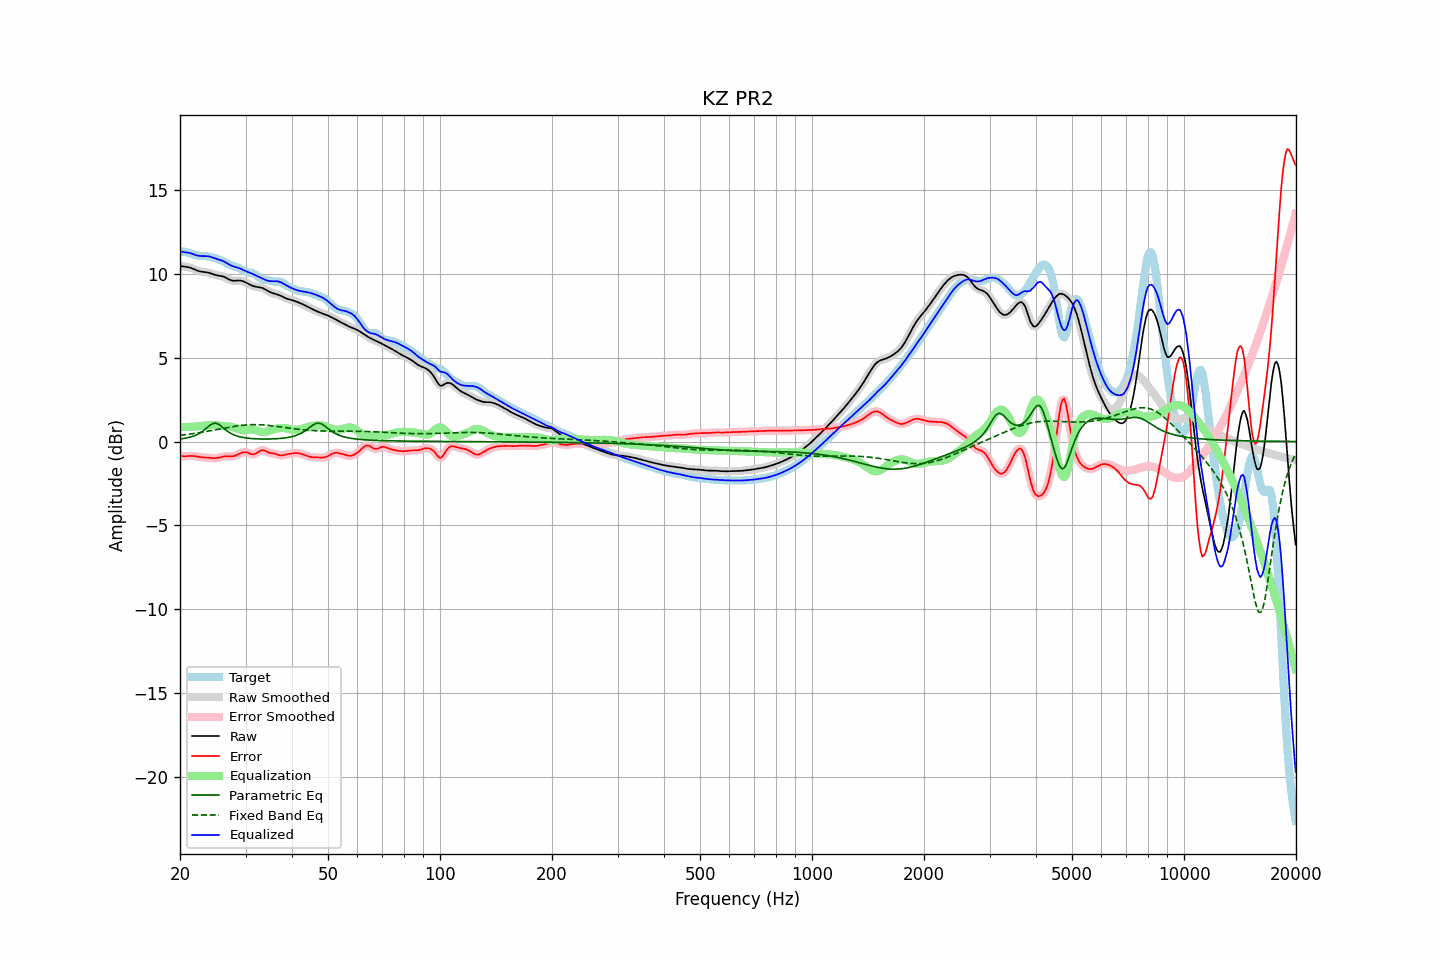

Values plotted in this chart, from the file beside it:
frequency, raw, error, smoothed, error_smoothed, equalization, parametric_eq, fixed_band_eq, equalized_raw, equalized_smoothed, target
20.00, 10.46, -0.84, 10.46, -0.84, 0.86, 0.15, 0.37, 11.33, 11.32, 11.30
20.20, 10.45, -0.86, 10.45, -0.86, 0.86, 0.16, 0.38, 11.31, 11.31, 11.31
20.40, 10.43, -0.87, 10.44, -0.87, 0.86, 0.17, 0.39, 11.29, 11.30, 11.31
20.61, 10.42, -0.88, 10.42, -0.88, 0.86, 0.19, 0.40, 11.28, 11.28, 11.30
20.81, 10.41, -0.88, 10.41, -0.88, 0.86, 0.21, 0.42, 11.27, 11.27, 11.29
21.02, 10.39, -0.87, 10.39, -0.87, 0.86, 0.23, 0.43, 11.25, 11.25, 11.26
21.23, 10.37, -0.86, 10.37, -0.86, 0.86, 0.25, 0.44, 11.23, 11.23, 11.23
21.44, 10.34, -0.86, 10.34, -0.86, 0.87, 0.28, 0.45, 11.21, 11.21, 11.19
21.66, 10.30, -0.86, 10.30, -0.86, 0.87, 0.31, 0.47, 11.17, 11.17, 11.16
21.87, 10.26, -0.87, 10.26, -0.87, 0.88, 0.34, 0.48, 11.14, 11.14, 11.13
22.09, 10.21, -0.89, 10.21, -0.89, 0.89, 0.38, 0.50, 11.10, 11.10, 11.10
22.31, 10.18, -0.91, 10.18, -0.90, 0.90, 0.43, 0.51, 11.08, 11.08, 11.08
22.54, 10.15, -0.92, 10.15, -0.92, 0.91, 0.48, 0.53, 11.06, 11.06, 11.07
22.76, 10.12, -0.94, 10.12, -0.94, 0.93, 0.54, 0.54, 11.05, 11.05, 11.06
22.99, 10.11, -0.95, 10.11, -0.95, 0.94, 0.60, 0.56, 11.05, 11.05, 11.06
23.22, 10.10, -0.95, 10.10, -0.95, 0.95, 0.68, 0.57, 11.05, 11.05, 11.05
23.45, 10.09, -0.95, 10.09, -0.95, 0.96, 0.75, 0.59, 11.05, 11.05, 11.04
23.69, 10.07, -0.96, 10.07, -0.96, 0.97, 0.84, 0.61, 11.04, 11.04, 11.03
23.92, 10.05, -0.97, 10.05, -0.97, 0.98, 0.92, 0.62, 11.03, 11.03, 11.02
24.16, 10.02, -0.98, 10.02, -0.98, 0.98, 0.99, 0.64, 11.00, 11.00, 11.00
24.40, 9.99, -0.99, 9.99, -0.99, 0.99, 1.05, 0.66, 10.97, 10.97, 10.98
24.65, 9.95, -0.99, 9.96, -0.99, 0.98, 1.08, 0.68, 10.94, 10.94, 10.95
24.89, 9.92, -0.99, 9.93, -0.99, 0.98, 1.10, 0.70, 10.90, 10.91, 10.92
25.14, 9.90, -0.98, 9.90, -0.98, 0.97, 1.07, 0.71, 10.87, 10.87, 10.89
25.39, 9.88, -0.97, 9.88, -0.97, 0.96, 1.03, 0.73, 10.84, 10.84, 10.85
25.65, 9.87, -0.94, 9.87, -0.94, 0.94, 0.96, 0.75, 10.81, 10.81, 10.81
25.91, 9.85, -0.92, 9.85, -0.92, 0.93, 0.88, 0.77, 10.78, 10.78, 10.77
26.16, 9.83, -0.90, 9.82, -0.90, 0.92, 0.80, 0.79, 10.74, 10.74, 10.73
26.43, 9.79, -0.89, 9.79, -0.89, 0.91, 0.72, 0.81, 10.70, 10.69, 10.68
26.69, 9.74, -0.89, 9.74, -0.89, 0.90, 0.65, 0.82, 10.64, 10.64, 10.62
26.96, 9.69, -0.89, 9.68, -0.89, 0.89, 0.58, 0.84, 10.58, 10.58, 10.57
27.23, 9.63, -0.89, 9.64, -0.89, 0.89, 0.52, 0.86, 10.52, 10.52, 10.53
27.50, 9.60, -0.89, 9.60, -0.89, 0.87, 0.46, 0.88, 10.47, 10.48, 10.49
27.77, 9.58, -0.88, 9.58, -0.88, 0.86, 0.42, 0.89, 10.44, 10.44, 10.46
28.05, 9.58, -0.85, 9.58, -0.85, 0.83, 0.38, 0.91, 10.41, 10.41, 10.43
28.33, 9.58, -0.81, 9.58, -0.81, 0.80, 0.34, 0.92, 10.38, 10.38, 10.40
28.62, 9.59, -0.77, 9.59, -0.77, 0.76, 0.31, 0.93, 10.35, 10.35, 10.36
28.90, 9.60, -0.72, 9.59, -0.72, 0.73, 0.29, 0.95, 10.32, 10.32, 10.32
29.19, 9.58, -0.68, 9.58, -0.68, 0.70, 0.26, 0.96, 10.28, 10.28, 10.27
29.48, 9.56, -0.65, 9.56, -0.65, 0.68, 0.24, 0.97, 10.24, 10.23, 10.21
29.78, 9.52, -0.64, 9.52, -0.64, 0.67, 0.23, 0.98, 10.19, 10.19, 10.16
30.08, 9.47, -0.64, 9.47, -0.64, 0.68, 0.21, 0.99, 10.15, 10.15, 10.11
30.38, 9.42, -0.67, 9.42, -0.67, 0.69, 0.20, 0.99, 10.11, 10.11, 10.08
30.68, 9.37, -0.70, 9.37, -0.70, 0.70, 0.19, 1.00, 10.07, 10.07, 10.07
30.99, 9.32, -0.74, 9.32, -0.74, 0.71, 0.18, 1.00, 10.03, 10.03, 10.06
31.30, 9.28, -0.76, 9.28, -0.76, 0.71, 0.17, 1.00, 9.99, 9.99, 10.04
31.61, 9.25, -0.76, 9.25, -0.75, 0.70, 0.17, 1.01, 9.95, 9.95, 10.01
31.93, 9.22, -0.73, 9.23, -0.72, 0.68, 0.16, 1.01, 9.90, 9.90, 9.95
32.24, 9.21, -0.66, 9.21, -0.66, 0.65, 0.16, 1.00, 9.86, 9.86, 9.87
32.57, 9.19, -0.60, 9.19, -0.60, 0.62, 0.15, 1.00, 9.81, 9.81, 9.79
32.89, 9.18, -0.54, 9.18, -0.54, 0.59, 0.15, 1.00, 9.77, 9.77, 9.72
33.22, 9.15, -0.52, 9.15, -0.52, 0.57, 0.15, 0.99, 9.72, 9.72, 9.67
33.55, 9.12, -0.52, 9.11, -0.52, 0.56, 0.15, 0.99, 9.68, 9.68, 9.63
33.89, 9.07, -0.56, 9.07, -0.56, 0.57, 0.15, 0.98, 9.64, 9.64, 9.62
34.23, 9.01, -0.61, 9.01, -0.60, 0.59, 0.15, 0.97, 9.60, 9.60, 9.62
34.57, 8.96, -0.65, 8.96, -0.65, 0.62, 0.15, 0.96, 9.57, 9.57, 9.61
34.92, 8.90, -0.68, 8.91, -0.68, 0.65, 0.15, 0.95, 9.56, 9.56, 9.59
35.27, 8.86, -0.70, 8.86, -0.70, 0.69, 0.15, 0.94, 9.55, 9.55, 9.56
35.62, 8.83, -0.71, 8.83, -0.71, 0.72, 0.16, 0.93, 9.55, 9.55, 9.54
35.97, 8.80, -0.72, 8.80, -0.73, 0.75, 0.16, 0.91, 9.55, 9.55, 9.53
... 635 more rows
